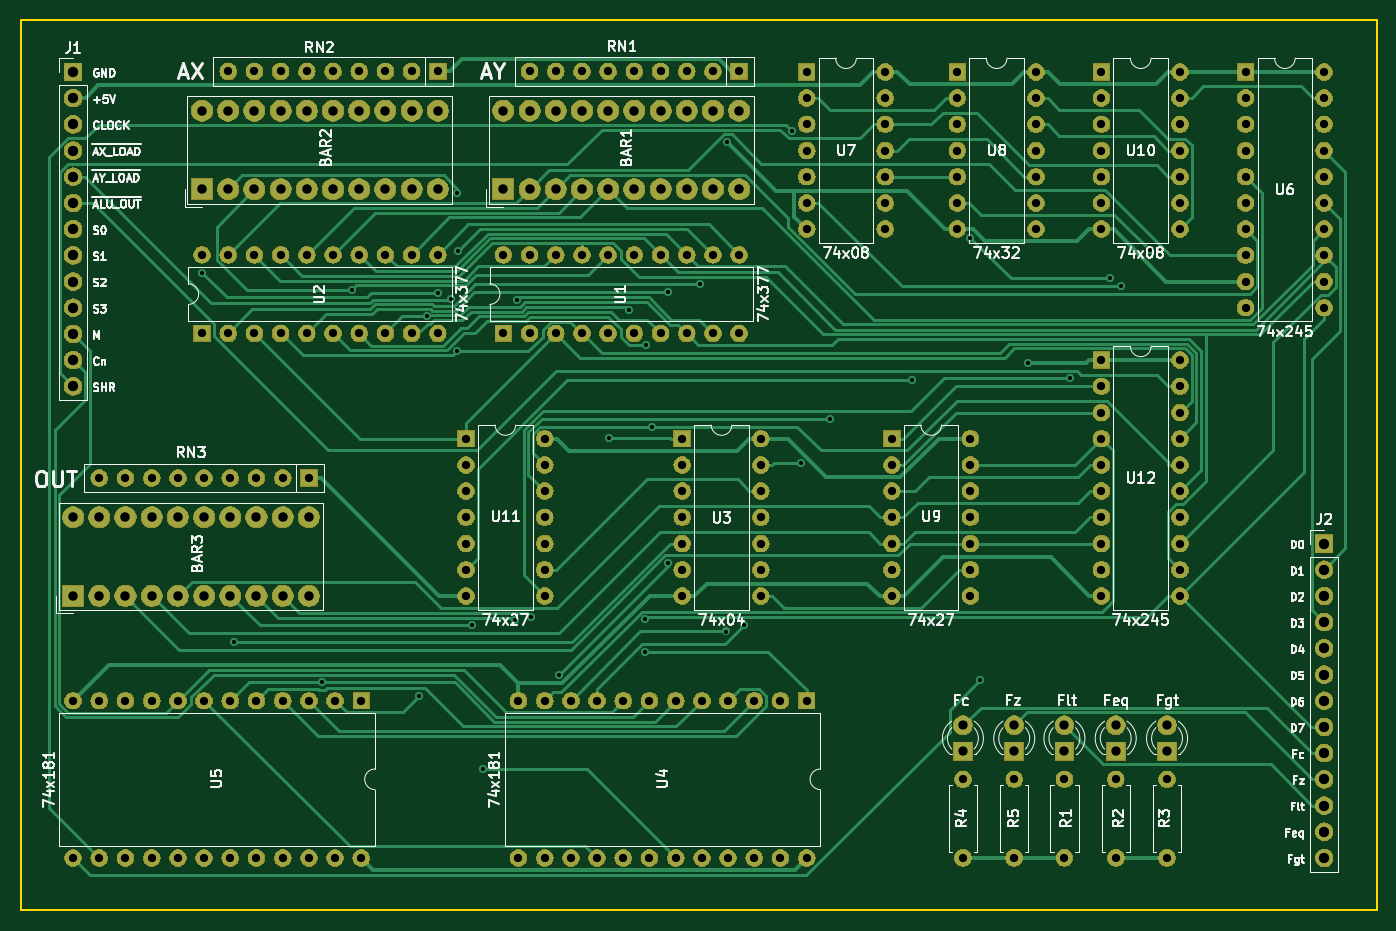
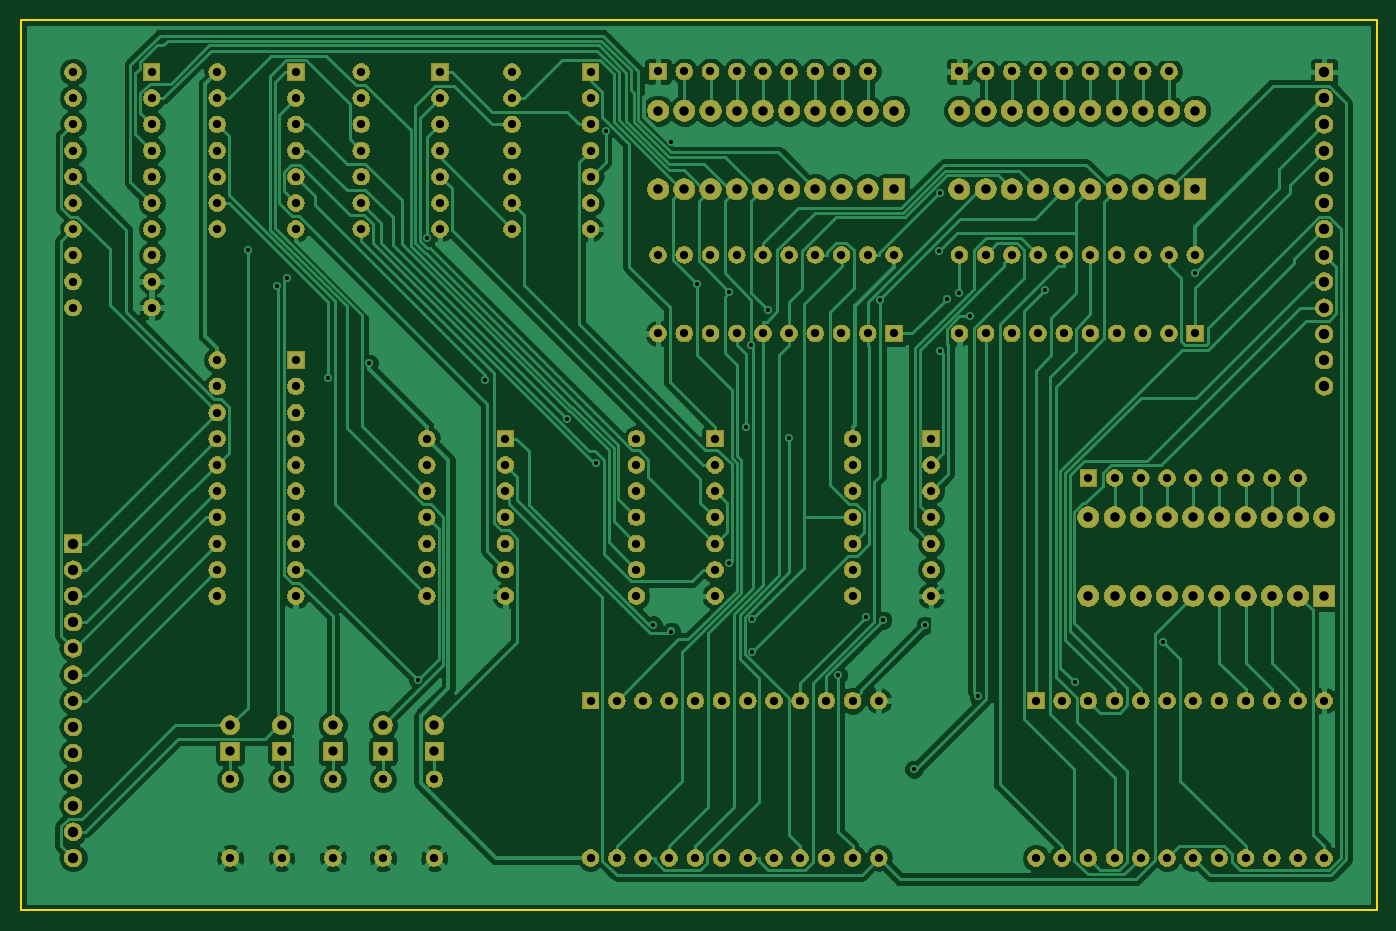
Circuit board: 11 layer files. Board 131.4 x 86.4 mm.
- bottom_copper: ALU-B.Cu.gbl (155425 bytes)
- bottom_mask: ALU-B.Mask.gbs (444852 bytes)
- paste: ALU-B.Paste.gbp (507 bytes)
- bottom_silk: ALU-B.SilkS.gbo (508 bytes)
- outline: ALU-Edge.Cuts.gko (698 bytes)
- top_copper: ALU-F.Cu.gtl (59579 bytes)
- top_mask: ALU-F.Mask.gts (444852 bytes)
- paste: ALU-F.Paste.gtp (507 bytes)
- top_silk: ALU-F.SilkS.gto (64527 bytes)
- drill: ALU-NPTH.drl (145 bytes)
- drill: ALU-PTH.drl (5471 bytes)

=== bottom_copper: ALU-B.Cu.gbl (155425 bytes, source omitted) ===
=== bottom_mask: ALU-B.Mask.gbs (444852 bytes, source omitted) ===
=== paste: ALU-B.Paste.gbp ===
G04 #@! TF.GenerationSoftware,KiCad,Pcbnew,5.0.2+dfsg1-1*
G04 #@! TF.CreationDate,2019-08-01T09:59:35+02:00*
G04 #@! TF.ProjectId,ALU,414c552e-6b69-4636-9164-5f7063625858,rev?*
G04 #@! TF.SameCoordinates,Original*
G04 #@! TF.FileFunction,Paste,Bot*
G04 #@! TF.FilePolarity,Positive*
%FSLAX46Y46*%
G04 Gerber Fmt 4.6, Leading zero omitted, Abs format (unit mm)*
G04 Created by KiCad (PCBNEW 5.0.2+dfsg1-1) date do 01 aug 2019 09:59:35 CEST*
%MOMM*%
%LPD*%
G01*
G04 APERTURE LIST*
G04 APERTURE END LIST*
M02*

=== bottom_silk: ALU-B.SilkS.gbo ===
G04 #@! TF.GenerationSoftware,KiCad,Pcbnew,5.0.2+dfsg1-1*
G04 #@! TF.CreationDate,2019-08-01T09:59:35+02:00*
G04 #@! TF.ProjectId,ALU,414c552e-6b69-4636-9164-5f7063625858,rev?*
G04 #@! TF.SameCoordinates,Original*
G04 #@! TF.FileFunction,Legend,Bot*
G04 #@! TF.FilePolarity,Positive*
%FSLAX46Y46*%
G04 Gerber Fmt 4.6, Leading zero omitted, Abs format (unit mm)*
G04 Created by KiCad (PCBNEW 5.0.2+dfsg1-1) date do 01 aug 2019 09:59:35 CEST*
%MOMM*%
%LPD*%
G01*
G04 APERTURE LIST*
G04 APERTURE END LIST*
M02*

=== outline: ALU-Edge.Cuts.gko ===
G04 #@! TF.GenerationSoftware,KiCad,Pcbnew,5.0.2+dfsg1-1*
G04 #@! TF.CreationDate,2019-08-01T09:59:35+02:00*
G04 #@! TF.ProjectId,ALU,414c552e-6b69-4636-9164-5f7063625858,rev?*
G04 #@! TF.SameCoordinates,Original*
G04 #@! TF.FileFunction,Profile,NP*
%FSLAX46Y46*%
G04 Gerber Fmt 4.6, Leading zero omitted, Abs format (unit mm)*
G04 Created by KiCad (PCBNEW 5.0.2+dfsg1-1) date do 01 aug 2019 09:59:35 CEST*
%MOMM*%
%LPD*%
G01*
G04 APERTURE LIST*
%ADD10C,0.150000*%
G04 APERTURE END LIST*
D10*
X17145000Y-105410000D02*
X17145000Y-19050000D01*
X148590000Y-105410000D02*
X17145000Y-105410000D01*
X148590000Y-19050000D02*
X148590000Y-105410000D01*
X17145000Y-19050000D02*
X148590000Y-19050000D01*
M02*

=== top_copper: ALU-F.Cu.gtl (59579 bytes, source omitted) ===
=== top_mask: ALU-F.Mask.gts (444852 bytes, source omitted) ===
=== paste: ALU-F.Paste.gtp ===
G04 #@! TF.GenerationSoftware,KiCad,Pcbnew,5.0.2+dfsg1-1*
G04 #@! TF.CreationDate,2019-08-01T09:59:35+02:00*
G04 #@! TF.ProjectId,ALU,414c552e-6b69-4636-9164-5f7063625858,rev?*
G04 #@! TF.SameCoordinates,Original*
G04 #@! TF.FileFunction,Paste,Top*
G04 #@! TF.FilePolarity,Positive*
%FSLAX46Y46*%
G04 Gerber Fmt 4.6, Leading zero omitted, Abs format (unit mm)*
G04 Created by KiCad (PCBNEW 5.0.2+dfsg1-1) date do 01 aug 2019 09:59:35 CEST*
%MOMM*%
%LPD*%
G01*
G04 APERTURE LIST*
G04 APERTURE END LIST*
M02*

=== top_silk: ALU-F.SilkS.gto (64527 bytes, source omitted) ===
=== drill: ALU-NPTH.drl ===
M48
;DRILL file {KiCad 5.0.2+dfsg1-1} date do 01 aug 2019 09:59:37 CEST
;FORMAT={-:-/ absolute / inch / decimal}
FMAT,2
INCH,TZ
%
G90
G05
T0
M30

=== drill: ALU-PTH.drl (5471 bytes, source omitted) ===
